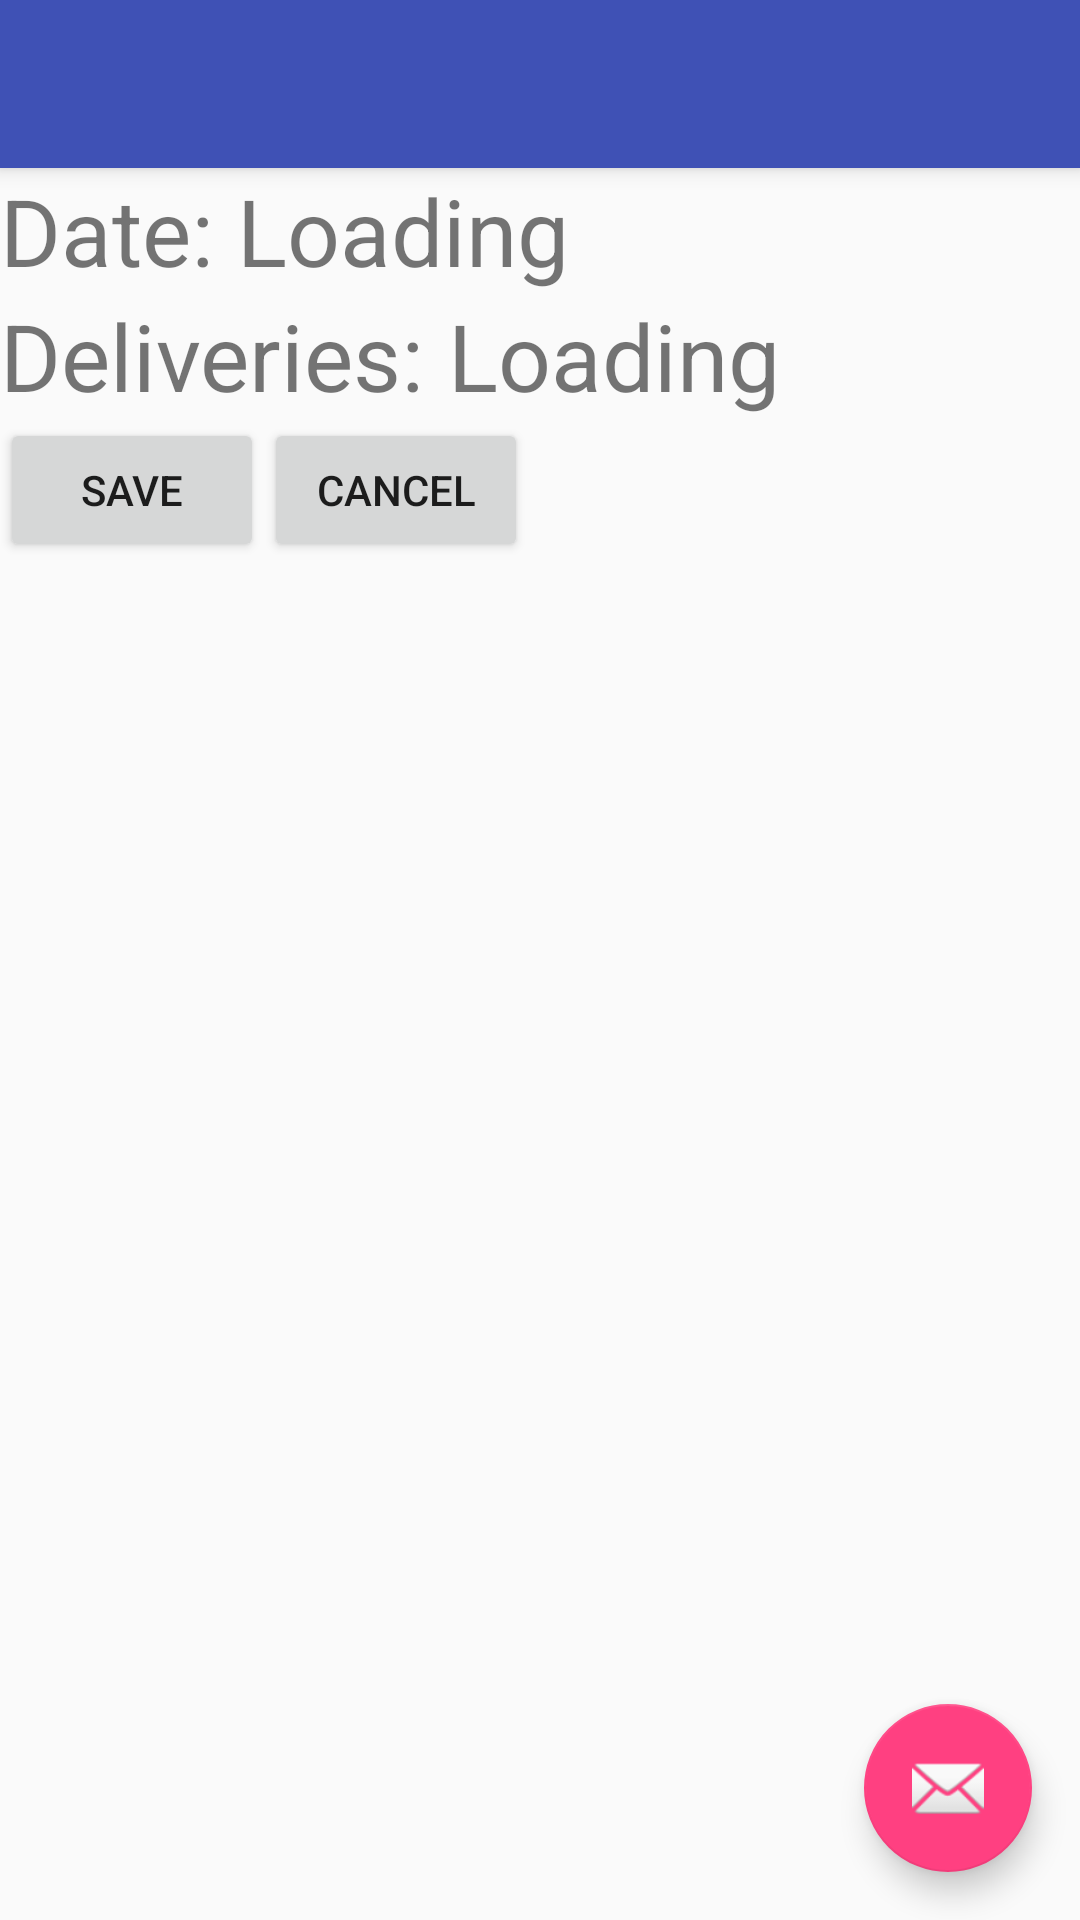

Produce the Android XML layout that renders to this screen, including the resource entries it uses.
<!-- AndroidManifest.xml: application theme AppTheme -->
<!-- res/layout/activity_summary.xml -->
<?xml version="1.0" encoding="utf-8"?>
<android.support.design.widget.CoordinatorLayout
    xmlns:android="http://schemas.android.com/apk/res/android"
    xmlns:app="http://schemas.android.com/apk/res-auto"
    xmlns:tools="http://schemas.android.com/tools"
    android:layout_width="match_parent"
    android:layout_height="match_parent"
    tools:context="com.deliverytips.fragments.SummaryActivity">

    <android.support.design.widget.AppBarLayout
        android:layout_width="match_parent"
        android:layout_height="wrap_content"
        android:theme="@style/AppTheme.AppBarOverlay">

        <android.support.v7.widget.Toolbar
            android:id="@+id/toolbar"
            android:layout_width="match_parent"
            android:layout_height="?attr/actionBarSize"
            android:background="?attr/colorPrimary"
            app:popupTheme="@style/AppTheme.PopupOverlay"/>

    </android.support.design.widget.AppBarLayout>

    <include layout="@layout/content_summary"/>

    <android.support.design.widget.FloatingActionButton
        android:id="@+id/fab"
        android:layout_width="wrap_content"
        android:layout_height="wrap_content"
        android:layout_gravity="bottom|end"
        android:layout_margin="@dimen/fab_margin"
        app:srcCompat="@android:drawable/ic_dialog_email"/>

</android.support.design.widget.CoordinatorLayout>
<!-- res/layout/content_summary.xml (included above) -->
<?xml version="1.0" encoding="utf-8"?>
<android.support.constraint.ConstraintLayout
    xmlns:android="http://schemas.android.com/apk/res/android"
    xmlns:app="http://schemas.android.com/apk/res-auto"
    xmlns:tools="http://schemas.android.com/tools"
    android:layout_width="match_parent"
    android:layout_height="match_parent"
    app:layout_behavior="@string/appbar_scrolling_view_behavior"
    tools:context="com.deliverytips.fragments.SummaryActivity"
    tools:showIn="@layout/activity_summary">

    <LinearLayout
        android:layout_width="368dp"
        android:layout_height="495dp"
        android:orientation="vertical"
        tools:layout_editor_absoluteY="8dp"
        tools:layout_editor_absoluteX="8dp">
        <LinearLayout
            android:layout_width="wrap_content"
            android:layout_height="wrap_content"
            android:orientation="horizontal">
            <TextView
                android:layout_width="wrap_content"
                android:layout_height="wrap_content"
                android:textSize="15pt"
                android:text="Date: "/>
            <TextView
                android:textSize="15pt"
                android:text="Loading"
                android:layout_width="wrap_content"
                android:layout_height="wrap_content"/>
        </LinearLayout>
        <LinearLayout
            android:layout_width="wrap_content"
            android:layout_height="wrap_content"
            android:orientation="horizontal">
            <TextView
                android:layout_width="wrap_content"
                android:layout_height="wrap_content"
                android:textSize="15pt"
                android:text="Deliveries: "/>
            <TextView
                android:textSize="15pt"
                android:text="Loading"
                android:layout_width="wrap_content"
                android:layout_height="wrap_content"/>
        </LinearLayout>
        <LinearLayout
            android:layout_width="wrap_content"
            android:layout_height="wrap_content"
            android:orientation="horizontal">
            <Button
                android:text="Save"
                android:layout_width="wrap_content"
                android:layout_height="wrap_content"/>
            <Button
                android:text="Cancel"
                android:layout_width="wrap_content"
                android:layout_height="wrap_content"/>
        </LinearLayout>

    </LinearLayout>

</android.support.constraint.ConstraintLayout>
<!-- resources referenced by this layout -->
<resources>
  <dimen name="fab_margin">16dp</dimen>
  <style name="AppTheme.AppBarOverlay" parent="ThemeOverlay.AppCompat.Dark.ActionBar" />
  <style name="AppTheme.PopupOverlay" parent="ThemeOverlay.AppCompat.Light" />
  <style name="AppTheme" parent="Theme.AppCompat.Light.DarkActionBar">
          
          <item name="colorPrimary">@color/colorPrimary</item>
          <item name="colorPrimaryDark">@color/colorPrimaryDark</item>
          <item name="colorAccent">@color/colorAccent</item>
      </style>
  <color name="colorPrimary">#3F51B5</color>
  <color name="colorPrimaryDark">#303F9F</color>
  <color name="colorAccent">#FF4081</color>
</resources>
